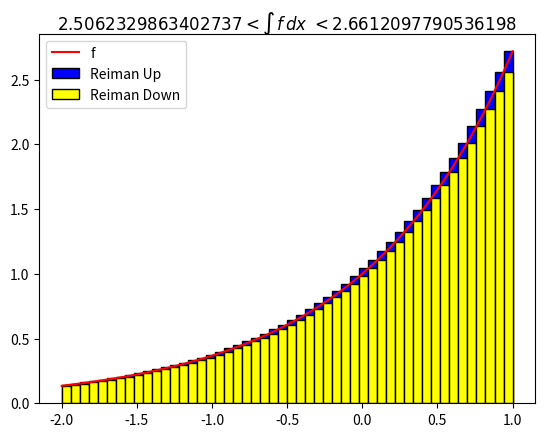

This chart was generated by the following Python code:
# [redacted]
import matplotlib.pyplot as plt
import numpy as np
def get_sequence_trap_down(f,a,b,n):
    x = [a+i*((b-a)/n) for i in range(0,n+1)]
    y = [f(a+i*((b-a)/n)) for i in range(0,n+1)]
    return (x[:len(x)-1],y[:len(y)-1])
def get_sequence_trap_up(f,a,b,n):
    x = [a+i*((b-a)/n) for i in range(0,n+1)]
    y = [f(a+(i+1)*((b-a)/n)) for i in range(0,n+1)]
    return (x[:len(x)-1],y[:len(y)-1])
def R(f,a,b,n):
    x =0
    for i in range(0,n):
        x+=f(a+i*((b-a)/n))
    return ((b-a)/n)*x
def T(f,a,b,n):
    x =0
    for i in range(1,n+1):
        x+=f(a+i*((b-a)/n))
    return ((b-a)/n)*x
def repre(f,a,b,frame,second):
    n=1
    for i in range(1,frame+1):
        x1,y1=get_sequence_trap_up(f,a,b,n)
        x2,y2=get_sequence_trap_down(f,a,b,n)
        plt.bar(x1,y1,color='blue',align='edge',width=(b-a)/n,ec='black',label='Reiman Up')
        plt.bar(x2,y2,color='yellow',align='edge',width=(b-a)/n,ec='black',label='Reiman Down')
        o=np.linspace(a,b,100)
        plt.plot(o,f(o),color='red',label='f')
        plt.legend()
        plt.title(r'$'+str(R(f,a,b,n))+' < \int_{}^{} f  \,dx \ <'+str(T(f,a,b,n))+' $')
        plt.pause(second)
        n+=1
        if i <frame:
            plt.clf()
    plt.show()
print(repre(lambda x :np.exp(x),-2,1,50,0.1))
#print(repre(lambda x :np.log(x)+1,1,10,10,0.1))